Run: headless pygame with SDL's dummy video driver; simulated clock (each Clock.tick advances the game by its frame time, no real sleeping); random seed 0; keys injected as events and as key.get_pressed() state; no mouse input.
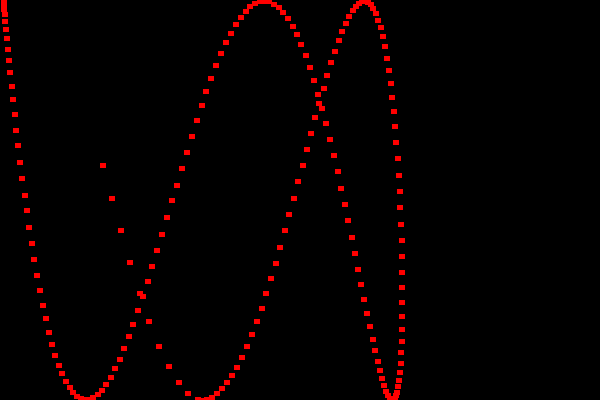
Frame 1 of 4 · flips 1–60 · no input
Frame 2 of 4 · flips 61–180 · tapped SPACE, RETURN · held RIGHT (→), D · screen unchanged from frame 1, image omitted
Frame 3 of 4 · flips 181–300 · held DOWN (↓), S · screen unchanged from frame 2, image omitted
Frame 4 of 4 · flips 301–420 · held LEFT (←), A, UP (↑), W · screen unchanged from frame 3, image omitted

The pygame program that drew these frames:

import pygame, math

WIDTH = 600
HEIGHT = 400
FPS = 30

#define Colours
WHITE = (255, 255, 255)
BLACK = (0, 0, 0)
RED = (255, 0, 0)
GREEN = (0, 255, 0)
BLUE = (0, 0, 255)

pygame.init()

# initialise pygame window
screen = pygame.display.set_mode((WIDTH, HEIGHT))
pygame.display.set_caption("Drawing Shapes")
clock = pygame.time.Clock()

# Game loop
running = True
while running:
    # keep loop running at the right speed
    clock.tick(FPS)
    # Process input
    for event in pygame.event.get():
        # close window
        if event.type == pygame.QUIT:
            running = False
    # Draw
    screen.fill((0,0,0))

    for i in range(200):

        radians_x = i / 20
        radians_y = i / 6

        x = int(200 * math.sin(radians_x)) + 200
        y = int(200 * math.cos(radians_y)) + 200

        pygame.draw.line(screen, RED, (x,y), (x+5,y), 5)

    # AFTER DRAWING EVERYTHING
    pygame.display.flip()

# Be IDLE friendly
pygame.quit()
